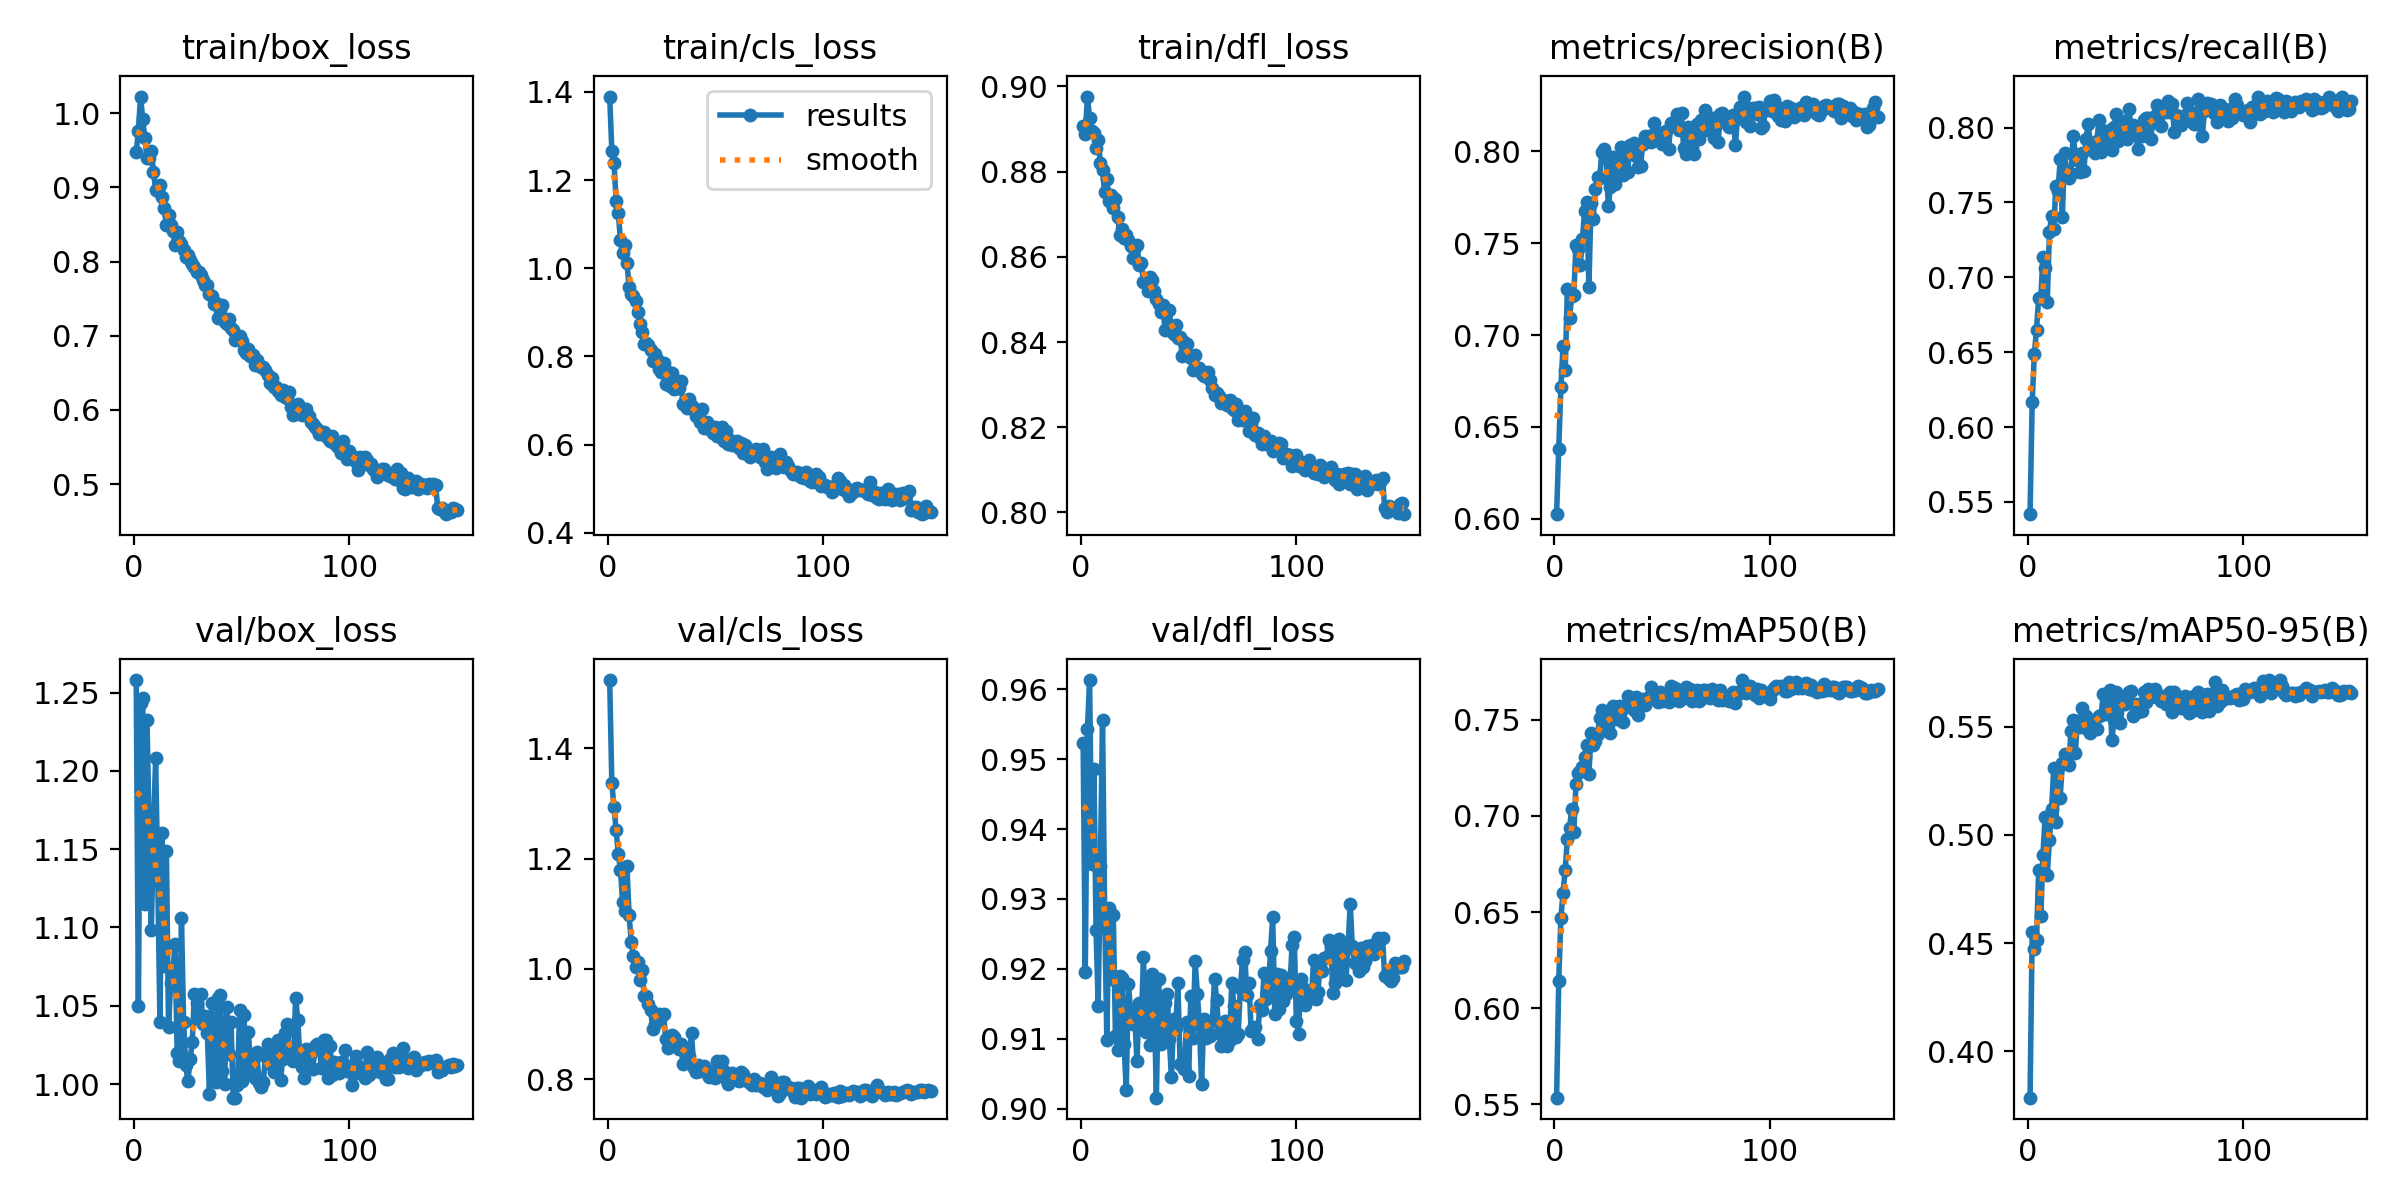

Data behind this chart, as committed beside it:
epoch, time, train/box_loss, train/cls_loss, train/dfl_loss, metrics/precision(B), metrics/recall(B), metrics/mAP50(B), metrics/mAP50-95(B), val/box_loss, val/cls_loss, val/dfl_loss, lr/pg0, lr/pg1, lr/pg2
1, 96.32, 0.9474, 1.39, 0.8906, 0.6026, 0.5418, 0.5535, 0.3786, 1.258, 1.524, 0.9523, 0.00245, 0.00245, 0.02795
2, 120.4, 0.9765, 1.267, 0.8888, 0.6383, 0.6169, 0.6141, 0.455, 1.05, 1.336, 0.9195, 0.004949, 0.004949, 0.005449
3, 134.7, 1.022, 1.239, 0.8976, 0.6717, 0.6487, 0.6472, 0.4473, 1.244, 1.294, 0.9543, 0.004998, 0.004998, 0.004998
4, 149.9, 0.9924, 1.153, 0.8925, 0.6938, 0.665, 0.6602, 0.4513, 1.247, 1.251, 0.9613, 0.004995, 0.004995, 0.004995
5, 164.2, 0.9668, 1.125, 0.8895, 0.6809, 0.6862, 0.6719, 0.4837, 1.115, 1.208, 0.935, 0.004991, 0.004991, 0.004991
6, 184.2, 0.9392, 1.065, 0.8891, 0.7249, 0.6864, 0.6882, 0.4627, 1.232, 1.18, 0.9486, 0.004986, 0.004986, 0.004986
7, 207.6, 0.9396, 1.035, 0.8855, 0.709, 0.7139, 0.6936, 0.491, 1.161, 1.121, 0.9255, 0.00498, 0.00498, 0.00498
8, 224.3, 0.9484, 1.053, 0.8875, 0.721, 0.706, 0.7033, 0.5084, 1.098, 1.105, 0.9147, 0.004973, 0.004973, 0.004973
9, 244.4, 0.921, 1.013, 0.882, 0.722, 0.6838, 0.6915, 0.4813, 1.162, 1.187, 0.9348, 0.004965, 0.004965, 0.004965
10, 269, 0.8966, 0.9586, 0.8804, 0.749, 0.7302, 0.7165, 0.4978, 1.208, 1.097, 0.9556, 0.004956, 0.004956, 0.004956
11, 295.3, 0.8947, 0.9419, 0.8751, 0.7468, 0.7408, 0.7221, 0.5119, 1.13, 1.05, 0.9281, 0.004946, 0.004946, 0.004946
12, 521.9, 0.9028, 0.9368, 0.8783, 0.7379, 0.7326, 0.7235, 0.5308, 1.04, 1.023, 0.9099, 0.004935, 0.004935, 0.004935
13, 593.5, 0.8875, 0.9249, 0.8731, 0.7523, 0.7611, 0.7255, 0.5062, 1.161, 1.004, 0.9287, 0.004922, 0.004922, 0.004922
14, 611.2, 0.8717, 0.9012, 0.8745, 0.7674, 0.7578, 0.7305, 0.5309, 1.075, 1.013, 0.9185, 0.004909, 0.004909, 0.004909
15, 631.7, 0.8486, 0.8743, 0.8715, 0.7725, 0.779, 0.737, 0.5172, 1.149, 0.9807, 0.9277, 0.004894, 0.004894, 0.004894
16, 681.7, 0.8624, 0.8553, 0.8736, 0.7261, 0.7406, 0.7216, 0.5333, 1.037, 0.9974, 0.9104, 0.004879, 0.004879, 0.004879
17, 702, 0.8488, 0.8282, 0.8694, 0.772, 0.7833, 0.7431, 0.5373, 1.065, 0.9516, 0.9084, 0.004862, 0.004862, 0.004862
18, 732.9, 0.8406, 0.8309, 0.8652, 0.7632, 0.7693, 0.737, 0.5364, 1.071, 0.9513, 0.919, 0.004845, 0.004845, 0.004845
19, 778.7, 0.8222, 0.8254, 0.8666, 0.7793, 0.7662, 0.7387, 0.5324, 1.089, 0.9355, 0.9186, 0.004826, 0.004826, 0.004826
20, 796.3, 0.8394, 0.8143, 0.8645, 0.786, 0.7691, 0.7425, 0.5479, 1.02, 0.925, 0.9092, 0.004807, 0.004807, 0.004807
21, 827.4, 0.8278, 0.7907, 0.8651, 0.7853, 0.7942, 0.7507, 0.5533, 1.015, 0.8913, 0.9027, 0.004786, 0.004786, 0.004786
22, 841.5, 0.8236, 0.8048, 0.864, 0.7994, 0.7826, 0.7553, 0.5376, 1.106, 0.9005, 0.9179, 0.004764, 0.004764, 0.004764
23, 858.4, 0.8157, 0.7945, 0.8625, 0.8012, 0.7782, 0.7515, 0.5524, 1.039, 0.9124, 0.9141, 0.004742, 0.004742, 0.004742
24, 883, 0.8055, 0.7718, 0.8598, 0.798, 0.7703, 0.7468, 0.5497, 1.012, 0.9174, 0.912, 0.004718, 0.004718, 0.004718
25, 899, 0.8094, 0.7658, 0.8623, 0.77, 0.7832, 0.7471, 0.5587, 1.002, 0.9118, 0.9128, 0.004694, 0.004694, 0.004694
26, 918.2, 0.8015, 0.7861, 0.8628, 0.7805, 0.7709, 0.743, 0.5502, 1.016, 0.9174, 0.9069, 0.004668, 0.004668, 0.004668
27, 954.9, 0.7966, 0.7378, 0.8582, 0.7965, 0.7925, 0.7569, 0.5548, 1.027, 0.8728, 0.9151, 0.004642, 0.004642, 0.004642
28, 970, 0.7928, 0.7635, 0.8585, 0.7822, 0.8026, 0.7542, 0.5487, 1.057, 0.8573, 0.912, 0.004615, 0.004615, 0.004615
29, 1011, 0.7853, 0.7333, 0.8541, 0.7942, 0.7883, 0.7502, 0.5471, 1.052, 0.8773, 0.9217, 0.004586, 0.004586, 0.004586
30, 1036, 0.7856, 0.7624, 0.8539, 0.7915, 0.7894, 0.757, 0.5524, 1.042, 0.8802, 0.911, 0.004557, 0.004557, 0.004557
31, 1077, 0.7819, 0.7254, 0.8519, 0.802, 0.7831, 0.7547, 0.5493, 1.058, 0.8756, 0.9186, 0.004527, 0.004527, 0.004527
32, 1102, 0.7753, 0.7288, 0.8553, 0.7869, 0.7912, 0.7488, 0.5488, 1.039, 0.8622, 0.9091, 0.004496, 0.004496, 0.004496
33, 1128, 0.7686, 0.7285, 0.8546, 0.8004, 0.8049, 0.7576, 0.5549, 1.044, 0.8548, 0.9192, 0.004465, 0.004465, 0.004465
34, 1144, 0.7687, 0.7435, 0.852, 0.7884, 0.7839, 0.7624, 0.5552, 1.033, 0.8639, 0.916, 0.004432, 0.004432, 0.004432
35, 1176, 0.756, 0.6921, 0.85, 0.8031, 0.7962, 0.7591, 0.5653, 0.9938, 0.8274, 0.9016, 0.004399, 0.004399, 0.004399
36, 1208, 0.7536, 0.6998, 0.849, 0.8018, 0.7979, 0.7613, 0.556, 1.052, 0.8542, 0.9185, 0.004364, 0.004364, 0.004364
37, 1225, 0.7424, 0.6828, 0.847, 0.8042, 0.7867, 0.7552, 0.5591, 1.014, 0.8511, 0.9092, 0.004329, 0.004329, 0.004329
38, 1239, 0.7448, 0.7025, 0.8488, 0.7975, 0.7982, 0.7618, 0.5671, 1.002, 0.8417, 0.9104, 0.004293, 0.004293, 0.004293
39, 1273, 0.7244, 0.6867, 0.8429, 0.7913, 0.7853, 0.7527, 0.5438, 1.055, 0.8838, 0.9151, 0.004257, 0.004257, 0.004257
40, 1289, 0.7352, 0.6775, 0.8475, 0.792, 0.8003, 0.7589, 0.5531, 1.057, 0.821, 0.9164, 0.004219, 0.004219, 0.004219
41, 1315, 0.7415, 0.6646, 0.8475, 0.804, 0.809, 0.761, 0.5661, 1.008, 0.8129, 0.91, 0.004181, 0.004181, 0.004181
42, 1345, 0.7189, 0.6793, 0.8426, 0.8083, 0.7911, 0.7578, 0.5605, 0.9997, 0.8264, 0.9045, 0.004142, 0.004142, 0.004142
43, 1379, 0.7155, 0.6514, 0.842, 0.8073, 0.7935, 0.7601, 0.552, 1.049, 0.815, 0.9128, 0.004103, 0.004103, 0.004103
44, 1423, 0.723, 0.6806, 0.844, 0.8082, 0.802, 0.7617, 0.5616, 1.019, 0.8209, 0.9116, 0.004062, 0.004062, 0.004062
45, 1439, 0.7099, 0.638, 0.841, 0.8048, 0.8046, 0.7669, 0.5604, 1.04, 0.8239, 0.918, 0.004021, 0.004021, 0.004021
46, 1461, 0.7078, 0.6514, 0.8412, 0.815, 0.7924, 0.7628, 0.5648, 0.9914, 0.8161, 0.9064, 0.00398, 0.00398, 0.00398
47, 1475, 0.6938, 0.6353, 0.8367, 0.8096, 0.8121, 0.7617, 0.566, 0.9913, 0.8033, 0.9064, 0.003938, 0.003938, 0.003938
48, 1513, 0.6998, 0.6357, 0.8399, 0.8071, 0.797, 0.7594, 0.5665, 0.9997, 0.8084, 0.9057, 0.003895, 0.003895, 0.003895
49, 1532, 0.6994, 0.6255, 0.8395, 0.8091, 0.8019, 0.7646, 0.5548, 1.047, 0.8096, 0.9124, 0.003851, 0.003851, 0.003851
50, 1566, 0.6923, 0.6396, 0.8367, 0.804, 0.7993, 0.7598, 0.5606, 1.002, 0.8023, 0.9047, 0.003807, 0.003807, 0.003807
51, 1589, 0.6809, 0.6198, 0.8363, 0.8101, 0.7855, 0.7606, 0.5567, 1.044, 0.833, 0.9161, 0.003762, 0.003762, 0.003762
52, 1606, 0.6765, 0.6164, 0.8334, 0.8108, 0.7986, 0.7608, 0.5607, 1.007, 0.8105, 0.9102, 0.003717, 0.003717, 0.003717
53, 1639, 0.6818, 0.6391, 0.8369, 0.8009, 0.7945, 0.7592, 0.5572, 1.033, 0.8326, 0.9211, 0.003672, 0.003672, 0.003672
54, 1654, 0.6728, 0.6077, 0.834, 0.8154, 0.8052, 0.7675, 0.5662, 1.015, 0.8152, 0.9165, 0.003625, 0.003625, 0.003625
55, 1668, 0.6737, 0.6299, 0.8339, 0.8152, 0.8062, 0.7647, 0.5614, 1.015, 0.8004, 0.912, 0.003579, 0.003579, 0.003579
56, 1684, 0.661, 0.6014, 0.8326, 0.8139, 0.8067, 0.7663, 0.5675, 1.004, 0.7905, 0.9035, 0.003532, 0.003532, 0.003532
57, 1716, 0.6669, 0.6097, 0.8321, 0.8199, 0.7923, 0.7619, 0.5638, 1.021, 0.8067, 0.9129, 0.003484, 0.003484, 0.003484
58, 1755, 0.66, 0.5997, 0.8322, 0.8114, 0.8037, 0.7598, 0.5671, 1.001, 0.811, 0.9101, 0.003436, 0.003436, 0.003436
59, 1775, 0.6577, 0.6006, 0.8329, 0.8204, 0.808, 0.7623, 0.5673, 0.9979, 0.7996, 0.9124, 0.003388, 0.003388, 0.003388
60, 1811, 0.6572, 0.6089, 0.8312, 0.8014, 0.8154, 0.7615, 0.5635, 1.002, 0.7991, 0.9105, 0.003339, 0.003339, 0.003339
... 90 more rows
